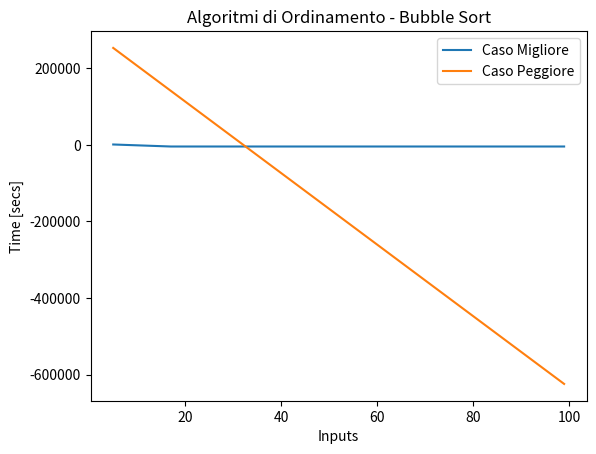

Generate this figure with matplotlib:
# -*- coding: utf-8 -*-
"""
Created on Thu Jun  1 20:48:46 2023
@author: giorg
"""

'Import main libraries'
import numpy as np
import time
import matplotlib.pyplot as plt




# ALGORITMI DI ORDINAMENTO - BUBBLE SORT OPTIMIZED

'''
BUBBLE SORT 
L'algoritmo bubble Sort e' uno degli algoritmi piu' semplici per effettuare
l'ordinamento di una serie/record di dati insieme al INSERTION SORT e al 
bubble SORT'
L'algoritmo BUBBLE SORT, SE OTTIMIZZATO CON UN PARAMETRO DI CONTROLLO CHE NE
BLOCCHI L'ESECUZIONE NEL CASO IN CUI IL VETTORE SIA ORDINATO, presenta 
DIVERSO costo computazionale per il caso peggiore (serie dati ordinata in 
ordine inverso) e il caso migliore (serie dati gia' ordinata)
Costo Computazionale: T(n)=O(n^2) - Caso peggiore
                      T(n)=Ω(n)   - Caso migliore
'''

A=[56,1,5,3,7,8,2,11,4]
Aworst=[87,31,25,23,21,11,8,5,3,1]
Abest=[1,5,6,31,44,53,98,101]

def bubbleSortOptimized(A):               # T(n)
    for i in range(0,len(A)):             # n*Θ(1)+Θ(1)
        sortedArray=True                  # Θ(1)
        for j in range(len(A)-1,i,-1):    # tjΘ(1)+Θ(1) dove tj=(n-1) o tj=1
             if A[j]<A[j-1]:
                x=A[j]                    # Θ(1)
                A[j]=A[j-1]               # Θ(1)
                A[j-1]=x                  # Θ(1)
                sortedArray=False         # Θ(1)
        if sortedArray==True: break       # Θ(1)
    return A
    

# Dimensione input: numero n di elementi nell'array A
# Caso migliore e caso peggiore coincidono per qualsiasi valore grande di n 
# dato che il ciclo for interno passsera' in rassegna sempre tutti gli elementi
# per trovare i minimi parziali
# Costo Computazionale: T(n)=Θ(n^2) - Caso peggiore/migliore


Asorted1=bubbleSortOptimized(A)
Asorted2=bubbleSortOptimized(Aworst)
Asorted3=bubbleSortOptimized(Abest)



# RAPPRESENTAZIONE GRAFICA


def rappresentazioneGrafica(data_x,data_y,tolerance,title,legendLabel):
    
    delta_max = tolerance # maximum difference in y between two points
    delta = 0 # running correction value
    data_cor = [] # corrected array
    data_cor.append(data_y[0])   # we append two first points
    data_cor.append(data_y[1])
    i=0
    
    for i in range(0,len(data_x)-2): # two first points are allready appended
        i += 2
        delta_i = data_y[i] - data_y[i-1]
        if np.abs(delta_i) > delta_max:
            delta += (delta_i - (data_cor[i-1] - data_cor[i-2]))
            data_cor.append(data_y[i]-delta)
        else:
            data_cor.append(data_y[i]-delta)
    
    
    plt.plot(data_x, data_cor,label=legendLabel)
    
    plt.xlabel('Inputs')
    plt.ylabel('Time [secs]')
    plt.legend()
    plt.title(title)



stepsA=[]
for i in range(5,100,1):
    A=list(range(0,i,1))
    tic=time.perf_counter_ns()
    bubbleSortOptimized(A)
    toc=time.perf_counter_ns()
    stepsA.append(abs(round(toc-tic,8)))


stepsB=[]
for i in range(100,5,-1):
    B=list(range(i,0,-1))
    tic=time.perf_counter_ns()
    bubbleSortOptimized(B)
    toc=time.perf_counter_ns()
    stepsB.append(abs(round(toc-tic,8)))

    
rappresentazioneGrafica(range(5,100,1),stepsA,1,"Algoritmi di Ordinamento "  
                        "- Bubble Sort","Caso Migliore")

rappresentazioneGrafica(range(5,100,1),stepsB,1,"Algoritmi di Ordinamento "  
                        "- Bubble Sort","Caso Peggiore")
